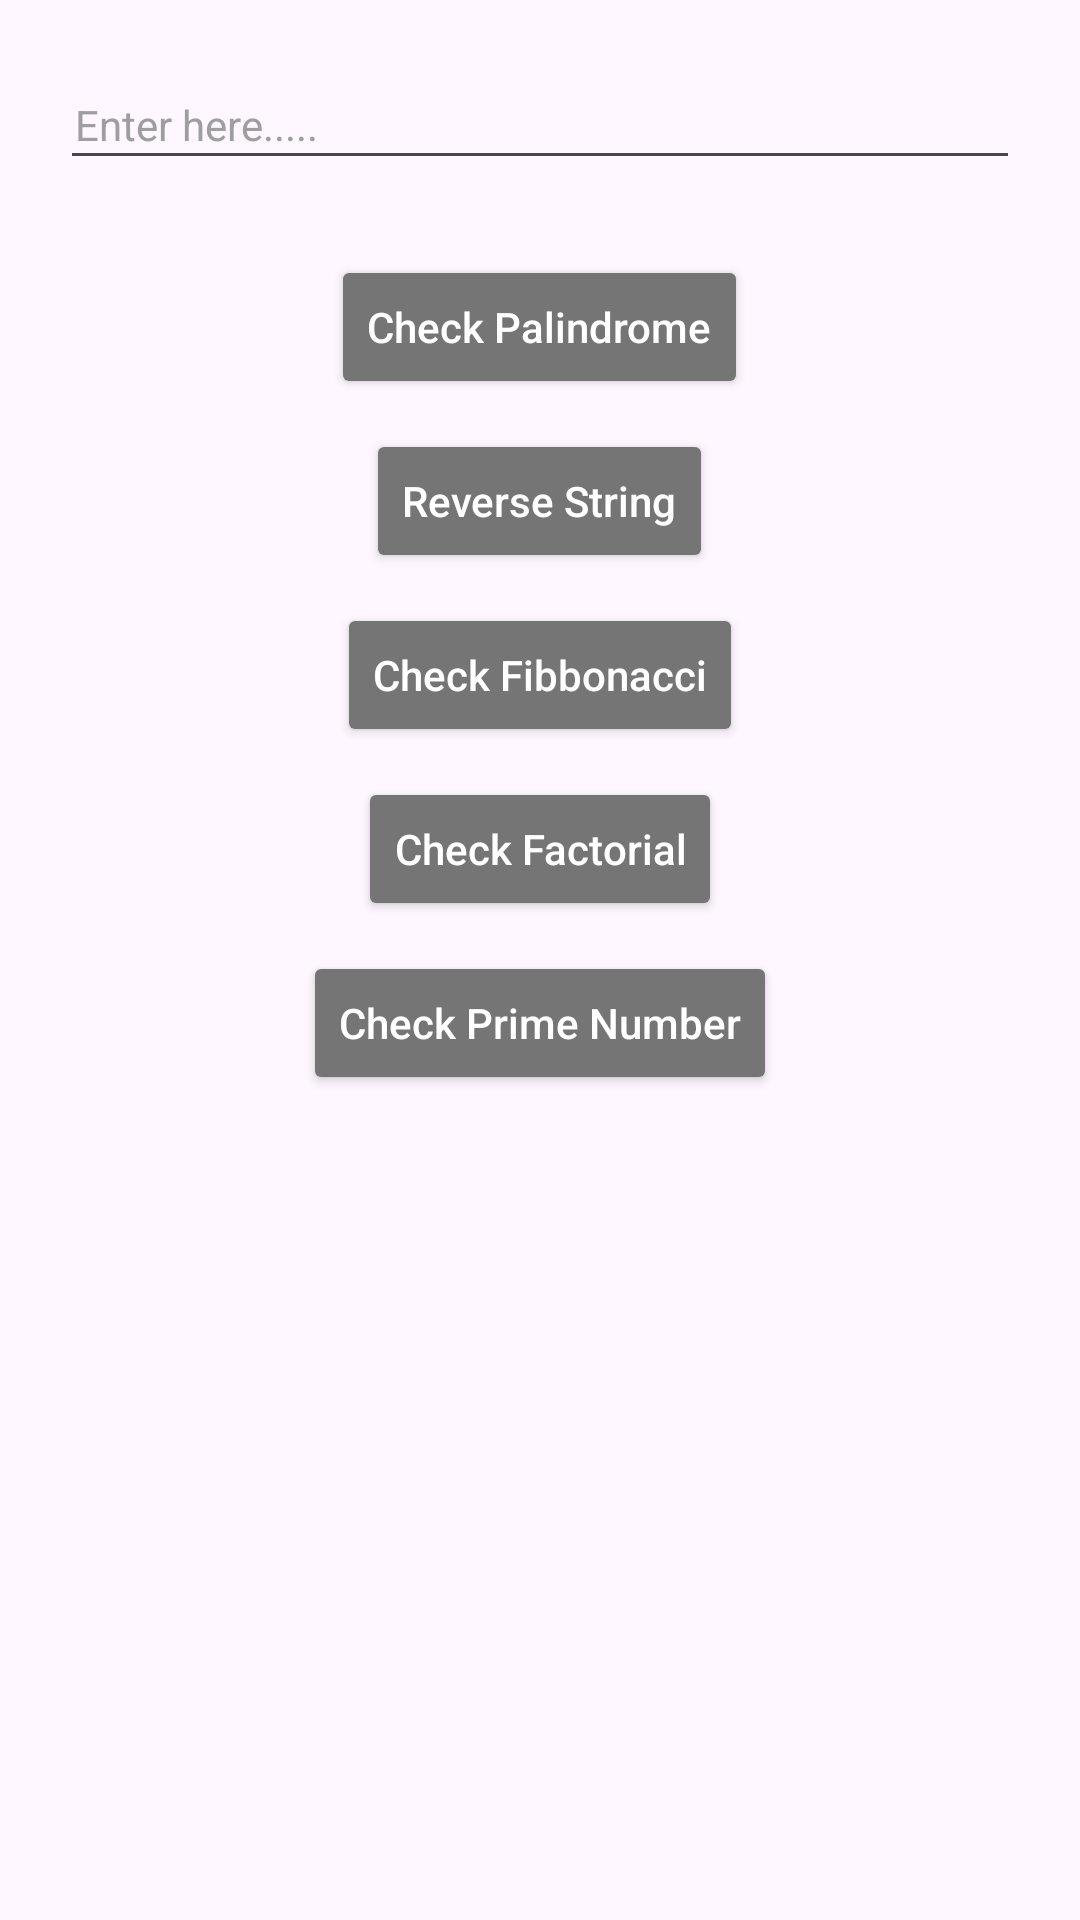

Layout XML and referenced resources for this Android screen:
<!-- AndroidManifest.xml: application theme Theme.ChatApplication -->
<!-- res/layout/activity_basic_program.xml -->
<?xml version="1.0" encoding="utf-8"?>
<layout xmlns:android="http://schemas.android.com/apk/res/android"
    xmlns:app="http://schemas.android.com/apk/res-auto"
    xmlns:tools="http://schemas.android.com/tools">

    <LinearLayout
        android:id="@+id/main"
        android:layout_width="match_parent"
        android:layout_height="match_parent"
        android:orientation="vertical"
        tools:context=".dummyui.BasicProgramActivity">

        <androidx.appcompat.widget.AppCompatEditText
            android:id="@+id/edtName"
            android:layout_width="match_parent"
            android:layout_height="40dp"
            android:layout_margin="20dp"
            android:gravity="center|start"
            android:inputType="textPersonName"
            android:paddingStart="5dp"
            android:paddingEnd="5dp"
            android:hint="Enter here....."
            android:textColorHint="@color/grey_500"
            android:textSize="14sp" />

        <Button
            android:id="@+id/btnCheck"
            android:layout_width="wrap_content"
            android:layout_height="wrap_content"
            android:layout_margin="5dp"
            android:layout_gravity="center"
            android:backgroundTint="@color/grey_600"
            android:text="Check Palindrome"
            android:textAllCaps="false"
            android:textColor="@color/white" />


        <Button
            android:id="@+id/btnRevStr"
            android:layout_width="wrap_content"
            android:layout_height="wrap_content"
            android:layout_margin="5dp"
            android:layout_gravity="center"
            android:backgroundTint="@color/grey_600"
            android:text="Reverse String"
            android:textAllCaps="false"
            android:textColor="@color/white" />

        <Button
            android:id="@+id/btnFibbo"
            android:layout_width="wrap_content"
            android:layout_height="wrap_content"
            android:layout_margin="5dp"
            android:layout_gravity="center"
            android:backgroundTint="@color/grey_600"
            android:text="Check Fibbonacci"
            android:textAllCaps="false"
            android:textColor="@color/white" />

        <Button
            android:id="@+id/btnFacto"
            android:layout_width="wrap_content"
            android:layout_height="wrap_content"
            android:layout_margin="5dp"
            android:layout_gravity="center"
            android:backgroundTint="@color/grey_600"
            android:text="Check Factorial"
            android:textAllCaps="false"
            android:textColor="@color/white" />

        <Button
            android:id="@+id/btnPrime"
            android:layout_width="wrap_content"
            android:layout_height="wrap_content"
            android:layout_margin="5dp"
            android:layout_gravity="center"
            android:backgroundTint="@color/grey_600"
            android:text="Check Prime Number"
            android:textAllCaps="false"
            android:textColor="@color/white" />

        <Button
            android:id="@+id/btnDigit"
            android:layout_width="wrap_content"
            android:layout_height="wrap_content"
            android:layout_margin="5dp"
            android:layout_gravity="center"
            android:backgroundTint="@color/grey_600"
            android:text="Check Result Digit"
            android:textAllCaps="false"
            android:textColor="@color/white"
            android:visibility="gone"/>

        <Button
            android:id="@+id/btnMax"
            android:layout_width="wrap_content"
            android:layout_height="wrap_content"
            android:layout_margin="5dp"
            android:layout_gravity="center"
            android:backgroundTint="@color/grey_600"
            android:text="Check Maximum Minimum"
            android:textAllCaps="false"
            android:textColor="@color/white"
            android:visibility="gone"/>

        <Button
            android:id="@+id/btnRevInt"
            android:layout_width="wrap_content"
            android:layout_height="wrap_content"
            android:layout_margin="5dp"
            android:layout_gravity="center"
            android:backgroundTint="@color/grey_600"
            android:text="Reverse Integer"
            android:textAllCaps="false"
            android:textColor="@color/white"
            android:visibility="gone"/>

        <androidx.appcompat.widget.AppCompatTextView
            android:id="@+id/tvResult"
            android:layout_width="match_parent"
            android:layout_height="40dp"
            android:layout_marginTop="7dp"
            android:backgroundTint="@color/green_200"
            android:background="@drawable/edit_text_bg_2"
            android:elevation="5dp"
            android:textColor="@color/black"
            android:gravity="center|start"
            android:paddingStart="20dp"
            android:paddingEnd="25dp"
            android:textSize="14sp"
            android:visibility="gone"/>

        <androidx.appcompat.widget.AppCompatTextView
            android:id="@+id/tvSecResult"
            android:layout_width="match_parent"
            android:layout_height="40dp"
            android:layout_marginTop="7dp"
            android:backgroundTint="@color/yellow_A100"
            android:background="@drawable/edit_text_bg_2"
            android:elevation="5dp"
            android:textColor="@color/black"
            android:gravity="center|start"
            android:paddingStart="20dp"
            android:paddingEnd="25dp"
            android:textSize="14sp"
            android:visibility="gone"/>

    </LinearLayout>
</layout>
<!-- resources referenced by this layout -->
<resources>
  <color name="black">#FF000000</color>
  <color name="green_200">#A5D6A7</color>
  <color name="grey_500">#9E9E9E</color>
  <color name="grey_600">#757575</color>
  <color name="white">#FFFFFFFF</color>
  <color name="yellow_A100">#FFFF8D</color>
  <!-- drawable edit_text_bg_2 (drawable) -->
  <?xml version="1.0" encoding="utf-8"?>
  <shape xmlns:android="http://schemas.android.com/apk/res/android"
      android:shape="rectangle">
  
      <solid android:color="@color/white" />
      <corners android:radius="5dp"/>
      <stroke android:width="1dp" android:color="@color/deep_purple_A200"/>
  
  
  </shape>
  <style name="Theme.ChatApplication" parent="Base.Theme.ChatApplication" />
  <color name="deep_purple_A200">#7C4DFF</color>
  <style name="Base.Theme.ChatApplication" parent="Theme.Material3.DayNight.NoActionBar">
          
          
      </style>
</resources>
